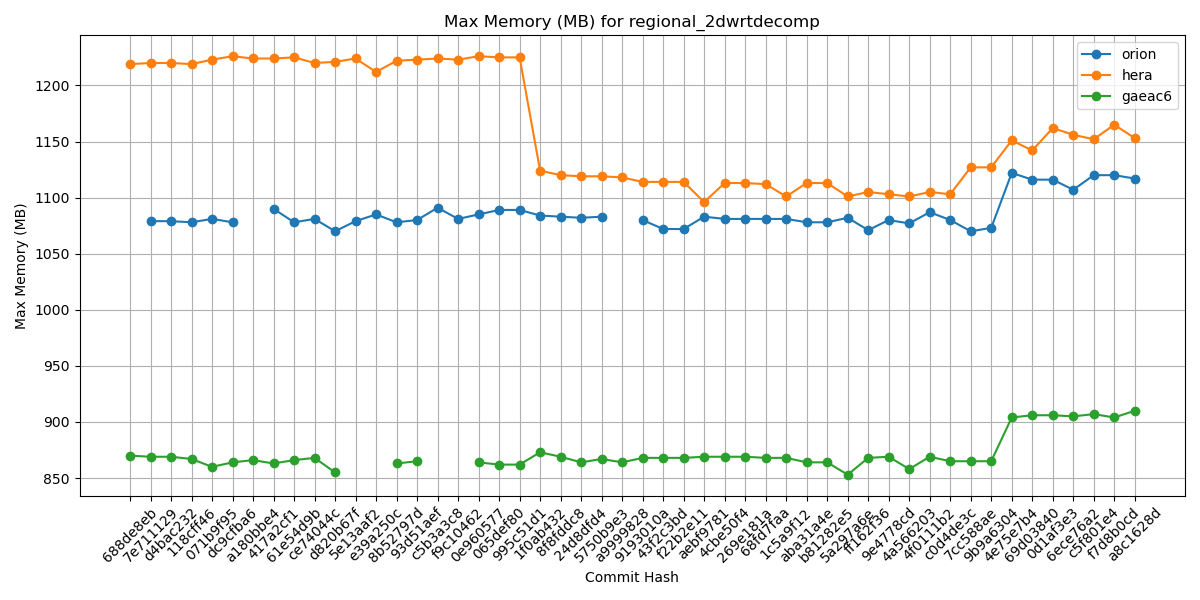

Data behind this chart, as committed beside it:
Hash, orion, hera, gaeac6
688de8eb, , 1219, 870
7e711129, 1079, 1220, 869
d4bac232, 1079, 1220, 869
118cff46, 1078, 1219, 867
071b9f95, 1081, 1223, 860
dc9cfba6, 1078, 1226, 864
a180bbe4, , 1224, 866
417a2cf1, 1090, 1224, 863
61e54d9b, 1078, 1225, 866
ce74044c, 1081, 1220, 868
d820b67f, 1070, 1221, 855
5e13aaf2, 1079, 1224, 
e39a250c, 1085, 1212, 
8b52797d, 1078, 1222, 863
93d51aef, 1080, 1223, 865
c5b3a3c8, 1091, 1224, 
f9c10462, 1081, 1223, 
0e960577, 1085, 1226, 864
065def80, 1089, 1225, 862
995c51d1, 1089, 1225, 862
1f0ab432, 1084, 1124, 873
8f8fddc8, 1083, 1120, 869
24d8dfd4, 1082, 1119, 864
5750b9e3, 1083, 1119, 867
a9999828, , 1118, 864
9193010a, 1080, 1114, 868
43f2c3bd, 1072, 1114, 868
f22b2e11, 1072, 1114, 868
aebf9781, 1083, 1096, 869
4cbe50f4, 1081, 1113, 869
269e181a, 1081, 1113, 869
68fd7faa, 1081, 1112, 868
1c5a9f12, 1081, 1101, 868
aba31a4e, 1078, 1113, 864
b81282e5, 1078, 1113, 864
5a297a6e, 1082, 1101, 853
ff162f36, 1071, 1105, 868
9e4778cd, 1080, 1103, 869
4a566203, 1077, 1101, 858
4f0111b2, 1087, 1105, 869
c0d4de3c, 1080, 1103, 865
7cc588ae, 1070, 1127, 865
9b9a6304, 1073, 1127, 865
4e75e7b4, 1122, 1151, 904
69d03840, 1116, 1142, 906
0d1af3e3, 1116, 1162, 906
6ece76a2, 1107, 1156, 905
c5f801e4, 1120, 1152, 907
f7d8b0cd, 1120, 1165, 904
a8c1628d, 1117, 1153, 910
